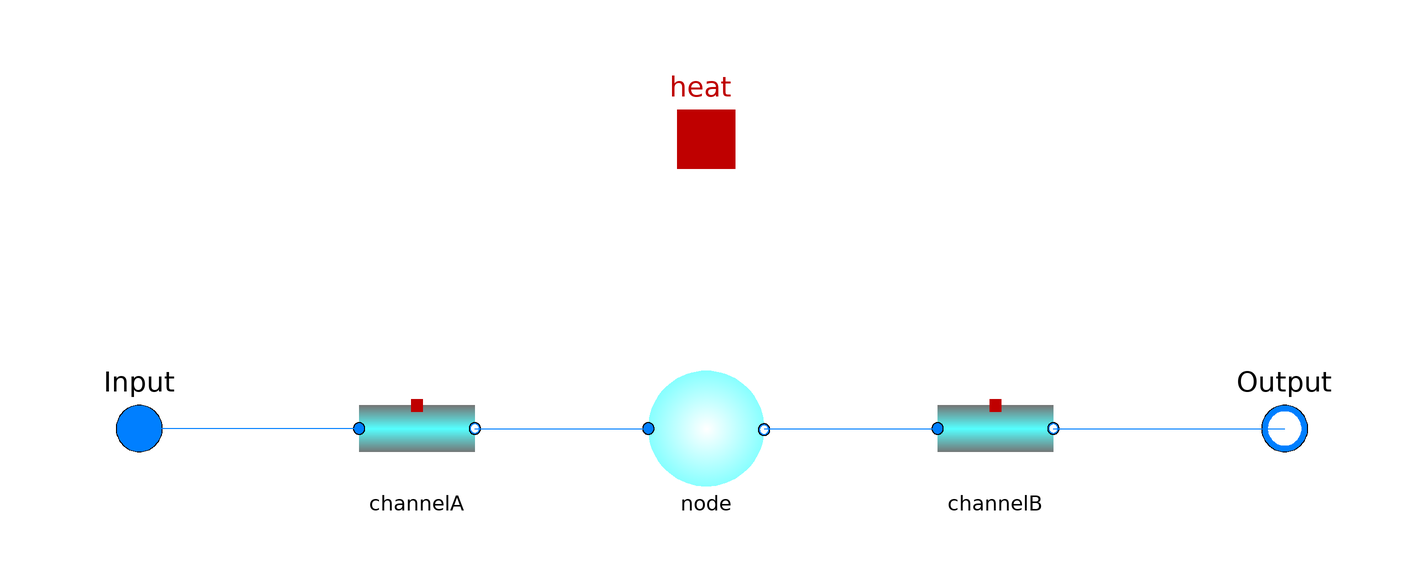

This picture is the connection diagram that the Modelica source below describes through its graphical annotations.

model OneNodeChannel
  package Medium = Modelica.Media.Water.StandardWater;
  outer ThermoPower.System system;
  
  parameter Modelica.SIunits.Diameter Din = 0.3 "Внутренний диаметр трубопровода" annotation(
  Dialog(group = "Конструктивные характеристики"));
  parameter Modelica.SIunits.Area f_flow = 0.002 "Площадь для прохода теплоносителя";
  parameter Modelica.SIunits.Area deltaSFlow = 1 "Внутренняя площадь одного участка ряда труб"; 
  
  Medium.MassFlowRate Dv "Массовый расход потока";
  
  Modelica.Fluid.Interfaces.FluidPort_a Input(redeclare package Medium = Medium) annotation(
    Placement(visible = true, transformation(origin = {-98, 0}, extent = {{-10, -10}, {10, 10}}, rotation = 0), iconTransformation(origin = {-100, 0}, extent = {{-10, -10}, {10, 10}}, rotation = 0)));
  Modelica.Fluid.Interfaces.FluidPort_b Output(redeclare package Medium = Medium) annotation(
    Placement(visible = true, transformation(origin = {100, 0}, extent = {{-10, -10}, {10, 10}}, rotation = 0), iconTransformation(origin = {100, 0}, extent = {{-10, -10}, {10, 10}}, rotation = 0)));
  TPPSim02.Pipes.FlowNode channelA annotation(
    Placement(visible = true, transformation(origin = {-50, 0}, extent = {{-10, -10}, {10, 10}}, rotation = 0)));
  TPPSim02.Pipes.FlowNode channelB annotation(
    Placement(visible = true, transformation(origin = {50, 0}, extent = {{-10, -10}, {10, 10}}, rotation = 0)));
  TPPSim02.Pipes.VolumeNode node(use_Q_in = true)  annotation(
    Placement(visible = true, transformation(origin = {0, 0}, extent = {{-10, -10}, {10, 10}}, rotation = 0)));
  Modelica.Thermal.HeatTransfer.Interfaces.HeatPort_a heat annotation(
    Placement(visible = true, transformation(origin = {0, 50}, extent = {{-10, -10}, {10, 10}}, rotation = 0), iconTransformation(origin = {0, 58}, extent = {{-10, -10}, {10, 10}}, rotation = 0)));
equation

  Dv = abs(Input.m_flow-Output.m_flow)/2;
  node.Q_in = TPPSim02.Thermal.HeatFlowRates.hfrForPipeHeating(
              Din=Din,
              f_flow=f_flow,
              deltaSFlow=deltaSFlow,
              stateFlow=node.stateFlow,
              p = node.pv,
              t_m=heat.T,
              Dv=Dv);

  heat.Q_flow = node.Q_in;

  connect(channelA.Input, Input) annotation(
    Line(points = {{-60, 0}, {-98, 0}, {-98, 0}, {-98, 0}}, color = {0, 127, 255}));
  connect(channelA.Output, node.Input) annotation(
    Line(points = {{-40, 0}, {-10, 0}, {-10, 0}, {-10, 0}}, color = {0, 127, 255}));
  connect(node.Output, channelB.Input) annotation(
    Line(points = {{10, 0}, {40, 0}, {40, 0}, {40, 0}}, color = {0, 127, 255}));
  connect(channelB.Output, Output) annotation(
    Line(points = {{60, 0}, {100, 0}, {100, 0}, {100, 0}}, color = {0, 127, 255}));

annotation(
    Icon(graphics = {Rectangle(lineColor = {116, 116, 116}, fillColor = {85, 255, 255}, pattern = LinePattern.None, fillPattern = FillPattern.HorizontalCylinder, extent = {{-100, 40}, {100, -40}}), Ellipse(lineColor = {85, 255, 255}, fillColor = {255, 255, 255}, pattern = LinePattern.None, fillPattern = FillPattern.Sphere, extent = {{-60, 60}, {60, -60}})}));
end OneNodeChannel;